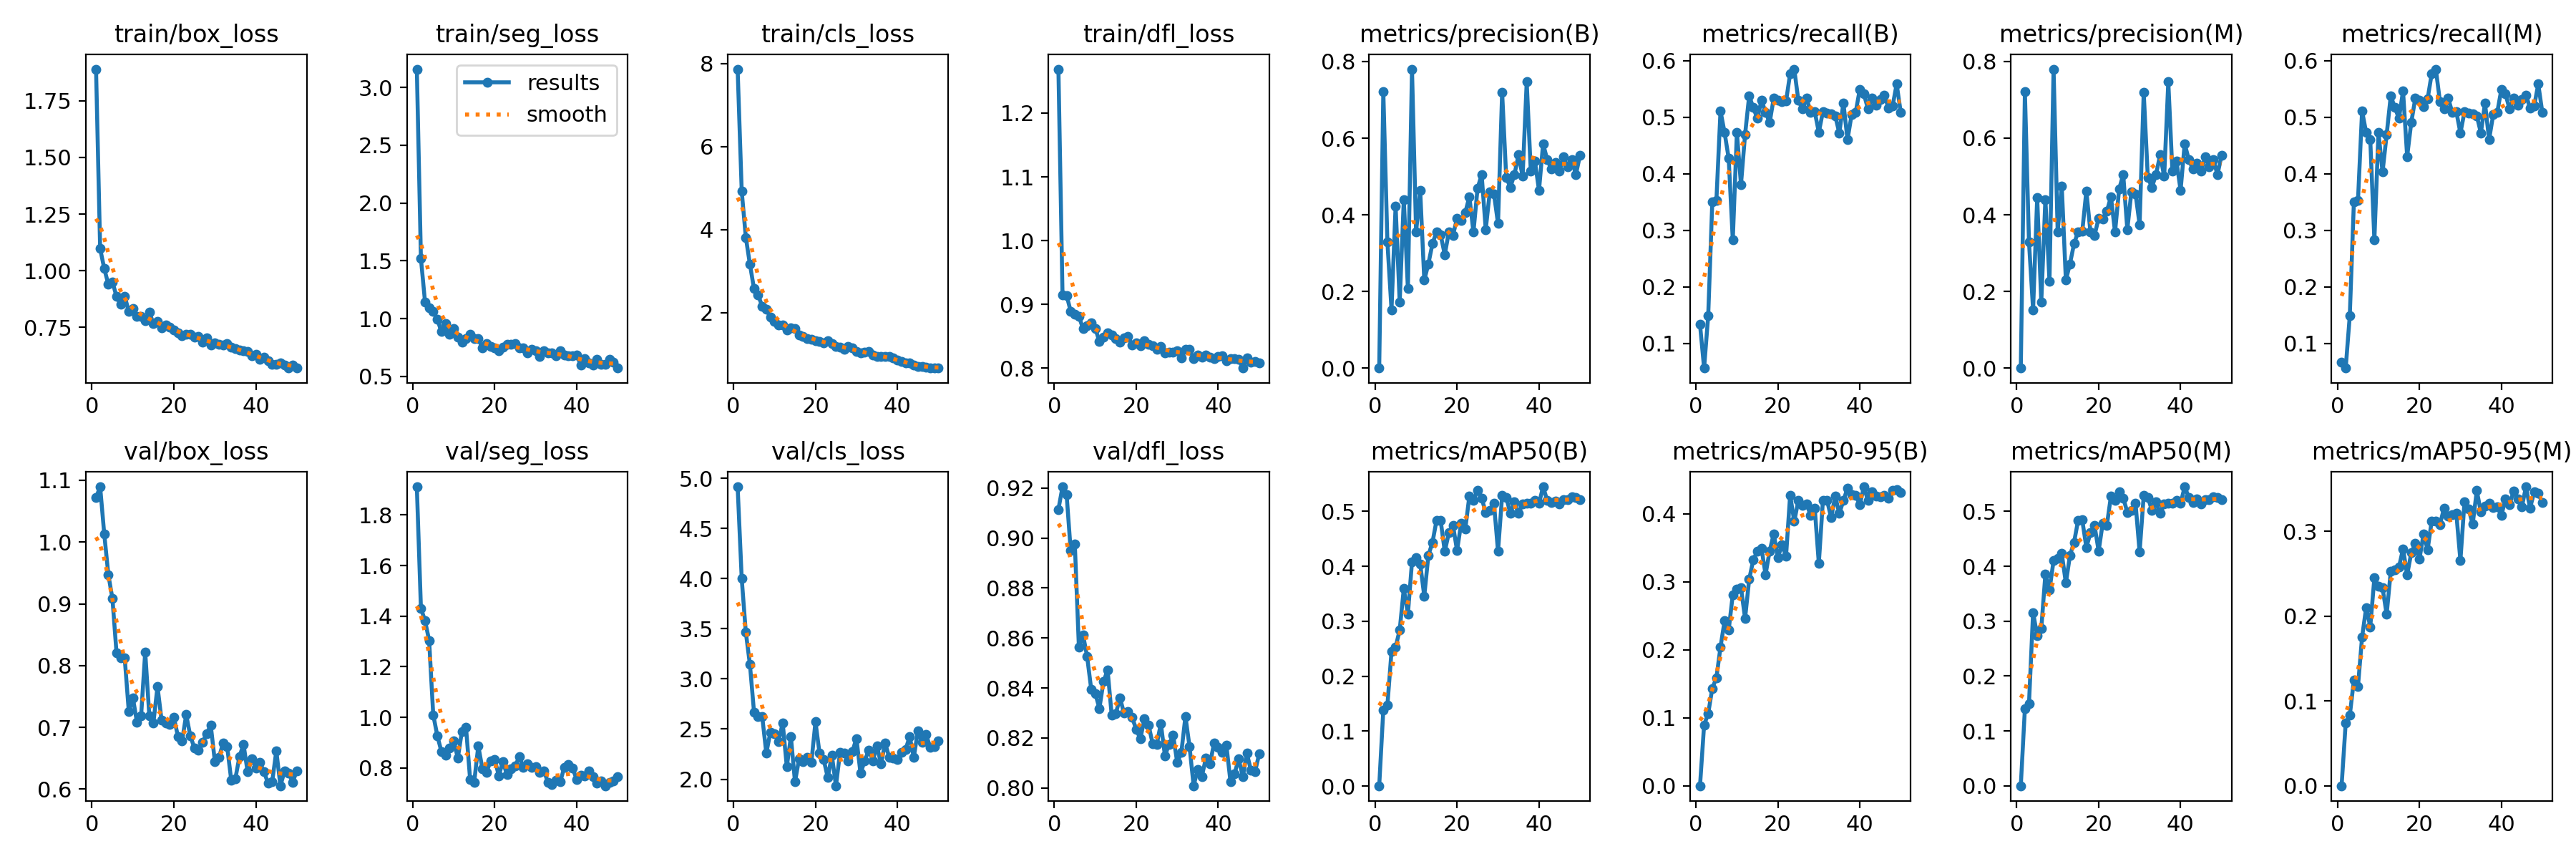

Values plotted in this chart, from the file beside it:
epoch, train/box_loss, train/seg_loss, train/cls_loss, train/dfl_loss, metrics/precision(B), metrics/recall(B), metrics/mAP50(B), metrics/mAP50-95(B), metrics/precision(M), metrics/recall(M), metrics/mAP50(M), metrics/mAP50-95(M), val/box_loss, val/seg_loss, val/cls_loss, val/dfl_loss, lr/pg0, lr/pg1, lr/pg2
1, 1.89, 3.159, 7.864, 1.269, 0.0003, 0.1333, 0.00048, 9e-05, 0.00015, 0.06667, 0.00014, 3e-05, 1.072, 1.911, 4.914, 0.9115, 0.0002709, 0.0002709, 0.0002709
2, 1.098, 1.519, 4.921, 0.9153, 0.7215, 0.05633, 0.1387, 0.08946, 0.7215, 0.05633, 0.1409, 0.07375, 1.089, 1.431, 3.998, 0.9205, 0.0005377, 0.0005377, 0.0005377
3, 1.01, 1.145, 3.812, 0.9141, 0.3285, 0.1489, 0.1473, 0.1063, 0.3285, 0.1489, 0.1499, 0.08292, 1.013, 1.382, 3.463, 0.9173, 0.0007935, 0.0007935, 0.0007935
4, 0.9403, 1.093, 3.166, 0.8889, 0.1525, 0.3501, 0.245, 0.1433, 0.1525, 0.3501, 0.3159, 0.1245, 0.9473, 1.304, 3.143, 0.8949, 0.0007835, 0.0007835, 0.0007835
5, 0.9515, 1.063, 2.575, 0.885, 0.4235, 0.3527, 0.2531, 0.1587, 0.4445, 0.3527, 0.2736, 0.1173, 0.9084, 1.01, 2.67, 0.8977, 0.000767, 0.000767, 0.000767
6, 0.886, 0.996, 2.422, 0.8811, 0.1726, 0.5107, 0.2841, 0.2039, 0.1726, 0.5107, 0.2862, 0.1753, 0.8205, 0.9277, 2.622, 0.8562, 0.0007505, 0.0007505, 0.0007505
7, 0.8514, 0.8868, 2.157, 0.862, 0.4401, 0.4726, 0.3593, 0.2425, 0.4401, 0.4726, 0.3858, 0.2102, 0.8122, 0.865, 2.624, 0.8613, 0.000734, 0.000734, 0.000734
8, 0.887, 0.9611, 2.086, 0.8666, 0.2073, 0.4271, 0.3132, 0.229, 0.2273, 0.4598, 0.3567, 0.1875, 0.8119, 0.85, 2.26, 0.8526, 0.0007175, 0.0007175, 0.0007175
9, 0.8201, 0.868, 1.889, 0.8708, 0.7801, 0.2826, 0.408, 0.2811, 0.7801, 0.2826, 0.4104, 0.2451, 0.7251, 0.8789, 2.47, 0.8395, 0.0007011, 0.0007011, 0.0007011
10, 0.8328, 0.9143, 1.794, 0.8625, 0.3558, 0.4728, 0.4155, 0.2896, 0.3558, 0.4728, 0.4144, 0.2354, 0.7478, 0.9084, 2.453, 0.8378, 0.0006846, 0.0006846, 0.0006846
11, 0.7973, 0.8405, 1.698, 0.8416, 0.4634, 0.3809, 0.4047, 0.2913, 0.474, 0.4032, 0.4232, 0.2332, 0.7076, 0.8393, 2.377, 0.8318, 0.0006681, 0.0006681, 0.0006681
12, 0.7994, 0.7964, 1.703, 0.8485, 0.2296, 0.4692, 0.3459, 0.246, 0.2296, 0.4692, 0.3696, 0.2022, 0.7187, 0.945, 2.561, 0.8425, 0.0006516, 0.0006516, 0.0006516
13, 0.7808, 0.8297, 1.575, 0.8551, 0.2721, 0.5375, 0.4201, 0.3035, 0.2721, 0.5375, 0.4199, 0.2528, 0.8219, 0.9615, 2.125, 0.8472, 0.0006351, 0.0006351, 0.0006351
14, 0.8168, 0.8664, 1.627, 0.8518, 0.3247, 0.5167, 0.4437, 0.3319, 0.3247, 0.5167, 0.4437, 0.2546, 0.7191, 0.7557, 2.423, 0.8292, 0.0006186, 0.0006186, 0.0006186
15, 0.7671, 0.8301, 1.619, 0.8457, 0.356, 0.4977, 0.4842, 0.3454, 0.356, 0.4977, 0.4842, 0.2577, 0.7075, 0.7446, 1.973, 0.8296, 0.0006021, 0.0006021, 0.0006021
16, 0.775, 0.8294, 1.456, 0.841, 0.3476, 0.5295, 0.4832, 0.3493, 0.3564, 0.5461, 0.4844, 0.2795, 0.766, 0.8871, 2.203, 0.836, 0.0005856, 0.0005856, 0.0005856
17, 0.748, 0.746, 1.433, 0.8469, 0.2963, 0.5089, 0.4273, 0.3107, 0.4622, 0.4303, 0.4344, 0.2487, 0.7111, 0.798, 2.174, 0.8301, 0.0005691, 0.0005691, 0.0005691
18, 0.7615, 0.7822, 1.374, 0.85, 0.3551, 0.4902, 0.461, 0.3453, 0.3551, 0.4902, 0.461, 0.2746, 0.7068, 0.7829, 2.215, 0.8305, 0.0005526, 0.0005526, 0.0005526
19, 0.7506, 0.7628, 1.355, 0.8357, 0.3461, 0.5339, 0.4749, 0.3706, 0.3461, 0.5339, 0.4741, 0.2857, 0.7045, 0.8283, 2.167, 0.8282, 0.0005361, 0.0005361, 0.0005361
20, 0.7387, 0.7492, 1.323, 0.8395, 0.3916, 0.5296, 0.4287, 0.3353, 0.3916, 0.5296, 0.4279, 0.2674, 0.7158, 0.8345, 2.571, 0.8234, 0.0005196, 0.0005196, 0.0005196
21, 0.7263, 0.7229, 1.307, 0.8346, 0.3847, 0.5271, 0.4785, 0.3544, 0.3896, 0.5183, 0.4789, 0.2965, 0.685, 0.7702, 2.257, 0.8196, 0.0005031, 0.0005031, 0.0005031
22, 0.7128, 0.7548, 1.278, 0.8427, 0.4055, 0.528, 0.4675, 0.3377, 0.4088, 0.5324, 0.4746, 0.2784, 0.6776, 0.825, 2.197, 0.8277, 0.0004866, 0.0004866, 0.0004866
23, 0.72, 0.7812, 1.332, 0.8377, 0.4472, 0.5769, 0.5278, 0.4275, 0.4472, 0.5769, 0.5278, 0.3125, 0.7205, 0.7743, 2.015, 0.8252, 0.0004702, 0.0004702, 0.0004702
24, 0.7203, 0.7778, 1.263, 0.8346, 0.3548, 0.5848, 0.5202, 0.3887, 0.3548, 0.5848, 0.5199, 0.3124, 0.6864, 0.7957, 2.238, 0.8177, 0.0004536, 0.0004536, 0.0004536
25, 0.7066, 0.7859, 1.194, 0.8294, 0.469, 0.5301, 0.538, 0.4193, 0.4672, 0.5278, 0.5364, 0.3077, 0.6665, 0.8088, 1.935, 0.8173, 0.0004372, 0.0004372, 0.0004372
26, 0.7107, 0.7449, 1.163, 0.8338, 0.5049, 0.514, 0.5238, 0.4125, 0.5049, 0.514, 0.5247, 0.3276, 0.6625, 0.8442, 2.268, 0.8257, 0.0004207, 0.0004207, 0.0004207
27, 0.6861, 0.7504, 1.117, 0.8242, 0.3619, 0.5337, 0.4985, 0.4144, 0.3619, 0.5337, 0.4985, 0.3183, 0.6753, 0.8031, 2.263, 0.8128, 0.0004042, 0.0004042, 0.0004042
28, 0.7027, 0.7062, 1.178, 0.8251, 0.4608, 0.5086, 0.5019, 0.3979, 0.4608, 0.5086, 0.5019, 0.3195, 0.69, 0.8174, 2.18, 0.8174, 0.0003877, 0.0003877, 0.0003877
29, 0.6712, 0.7378, 1.16, 0.8253, 0.4551, 0.5096, 0.5154, 0.4084, 0.4551, 0.5096, 0.5154, 0.3211, 0.7032, 0.8023, 2.276, 0.821, 0.0003712, 0.0003712, 0.0003712
30, 0.6803, 0.7246, 1.069, 0.8273, 0.3774, 0.4733, 0.4272, 0.3272, 0.3744, 0.4718, 0.4258, 0.2656, 0.6447, 0.8064, 2.405, 0.8101, 0.0003547, 0.0003547, 0.0003547
31, 0.674, 0.6754, 1.038, 0.8164, 0.7198, 0.5095, 0.5289, 0.4194, 0.7198, 0.5095, 0.529, 0.3352, 0.6513, 0.7841, 2.058, 0.8141, 0.0003382, 0.0003382, 0.0003382
32, 0.6713, 0.7206, 1.042, 0.8296, 0.4977, 0.5065, 0.5259, 0.4199, 0.4977, 0.5065, 0.5259, 0.3261, 0.6743, 0.7892, 2.182, 0.8286, 0.0003217, 0.0003217, 0.0003217
33, 0.6788, 0.7025, 1.063, 0.8299, 0.472, 0.5061, 0.4963, 0.3943, 0.472, 0.5061, 0.5021, 0.3087, 0.6688, 0.7442, 2.29, 0.8166, 0.0003052, 0.0003052, 0.0003052
34, 0.6618, 0.7067, 0.9866, 0.8147, 0.5049, 0.5022, 0.5172, 0.4258, 0.5049, 0.5022, 0.5172, 0.348, 0.6143, 0.7348, 2.185, 0.8008, 0.0002887, 0.0002887, 0.0002887
35, 0.6572, 0.6805, 0.949, 0.8208, 0.5562, 0.4719, 0.4964, 0.4003, 0.5562, 0.4719, 0.4964, 0.3227, 0.6167, 0.7518, 2.333, 0.8074, 0.0002722, 0.0002722, 0.0002722
36, 0.6508, 0.7224, 0.9416, 0.8167, 0.5003, 0.5247, 0.5139, 0.4193, 0.5003, 0.5247, 0.5139, 0.3297, 0.6526, 0.7457, 2.151, 0.8046, 0.0002557, 0.0002557, 0.0002557
37, 0.648, 0.6878, 0.9475, 0.8208, 0.7468, 0.4602, 0.5151, 0.4378, 0.7468, 0.4602, 0.5151, 0.3328, 0.6723, 0.8038, 2.359, 0.8119, 0.0002392, 0.0002392, 0.0002392
38, 0.6443, 0.6768, 0.9437, 0.8167, 0.5134, 0.5041, 0.5151, 0.4283, 0.5134, 0.5041, 0.5151, 0.3279, 0.6276, 0.813, 2.218, 0.8096, 0.0002227, 0.0002227, 0.0002227
39, 0.626, 0.6769, 0.913, 0.8152, 0.5401, 0.5087, 0.5205, 0.4272, 0.5401, 0.5087, 0.5205, 0.3286, 0.6486, 0.8003, 2.21, 0.818, 0.0002062, 0.0002062, 0.0002062
40, 0.632, 0.6865, 0.8615, 0.8182, 0.4638, 0.549, 0.5146, 0.4132, 0.4638, 0.549, 0.5146, 0.3187, 0.6344, 0.756, 2.195, 0.8161, 0.0001898, 0.0001898, 0.0001898
41, 0.6083, 0.5996, 0.8303, 0.8189, 0.5853, 0.5407, 0.5449, 0.4396, 0.5853, 0.5407, 0.5449, 0.3384, 0.6431, 0.7721, 2.269, 0.8141, 0.0001733, 0.0001733, 0.0001733
42, 0.6183, 0.6539, 0.7888, 0.8112, 0.5443, 0.5142, 0.5202, 0.4192, 0.5443, 0.5142, 0.5258, 0.3318, 0.6277, 0.7686, 2.298, 0.817, 0.0001568, 0.0001568, 0.0001568
43, 0.6041, 0.6146, 0.7841, 0.8152, 0.519, 0.5332, 0.5167, 0.4324, 0.519, 0.5332, 0.5167, 0.3474, 0.6092, 0.7885, 2.425, 0.8024, 0.0001403, 0.0001403, 0.0001403
44, 0.5873, 0.5966, 0.7361, 0.8143, 0.5361, 0.5206, 0.5194, 0.4256, 0.5347, 0.5211, 0.5228, 0.3382, 0.6121, 0.766, 2.218, 0.8057, 0.0001238, 0.0001238, 0.0001238
45, 0.586, 0.6491, 0.704, 0.8137, 0.5143, 0.531, 0.5131, 0.425, 0.5143, 0.531, 0.5131, 0.3289, 0.662, 0.7401, 2.483, 0.8116, 0.0001073, 0.0001073, 0.0001073
46, 0.5928, 0.6025, 0.7013, 0.8, 0.5508, 0.539, 0.5215, 0.4273, 0.5508, 0.539, 0.5215, 0.3526, 0.6054, 0.7489, 2.369, 0.8045, 9.0797e-05, 9.0797e-05, 9.0797e-05
47, 0.5841, 0.6045, 0.6791, 0.8156, 0.5249, 0.5158, 0.5214, 0.4231, 0.5249, 0.5158, 0.5214, 0.3275, 0.629, 0.7301, 2.443, 0.8138, 7.4304e-05, 7.4304e-05, 7.4304e-05
48, 0.5721, 0.6454, 0.6681, 0.8088, 0.5442, 0.5192, 0.5262, 0.4342, 0.5442, 0.5192, 0.5262, 0.3463, 0.6264, 0.7427, 2.319, 0.8069, 5.781e-05, 5.781e-05, 5.781e-05
49, 0.5844, 0.6253, 0.6666, 0.8108, 0.5047, 0.5585, 0.5255, 0.4352, 0.5047, 0.5585, 0.5255, 0.3449, 0.611, 0.7486, 2.323, 0.8065, 4.1317e-05, 4.1317e-05, 4.1317e-05
50, 0.5706, 0.5731, 0.6721, 0.8079, 0.5552, 0.508, 0.5221, 0.4312, 0.5552, 0.508, 0.5221, 0.3338, 0.6299, 0.767, 2.38, 0.8136, 2.4823e-05, 2.4823e-05, 2.4823e-05
